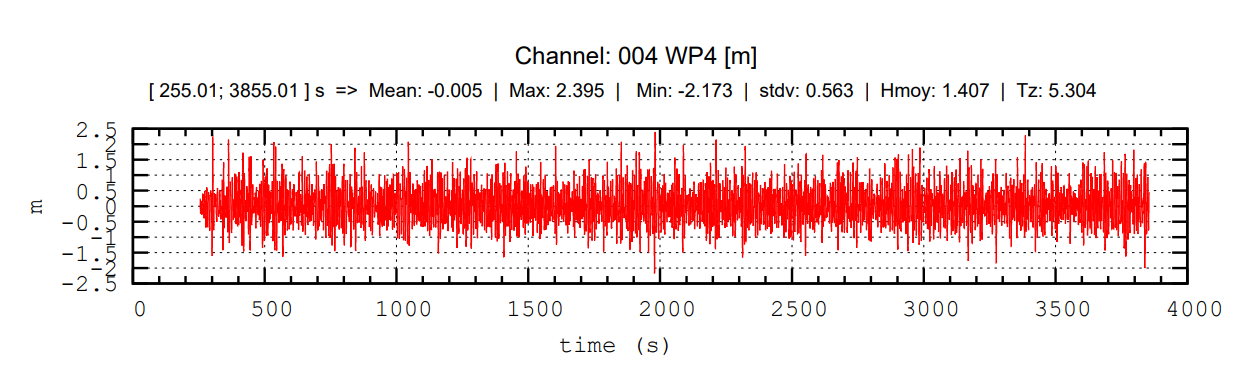

The file beside this chart, header and first rows:
time (s), E
96.31, -0.2371
99.52, -0.2236
102.7, -0.2236
105.9, -0.2236
109.1, -0.2236
112.4, -0.2236
115.6, -0.2236
118.8, -0.2236
122, -0.2236
125.2, -0.21
128.4, -0.1965
131.6, -0.1965
195.8, -0.5081
199, -0.5081
202.2, -0.5081
205.5, -0.5081
208.7, -0.5081
211.9, -0.5081
215.1, -0.5081
218.3, -0.5081
221.5, -0.5081
224.7, -0.5081
227.9, -0.5081
231.1, -0.5081
244, 0.8062
247.2, 0.8333
250.4, 0.8469
253.6, 0.8469
256.8, 0.8469
260, 0.8604
263.2, 0.8604
266.5, 0.8604
269.7, 0.8469
272.9, 0.8469
276.1, 0.8333
279.3, 0.8062
288.9, -0.7114
292.1, -0.7114
295.3, -0.7114
298.6, -0.7114
301.8, 0.6843
305, 0.6843
308.2, 0.6843
311.4, 0.6843
314.6, 0.6843
317.8, -0.7114
321, -0.7114
324.2, -0.7114
337.1, 0.6843
340.3, 0.8469
343.5, 0.8469
346.7, 0.8469
349.9, 0.8469
353.1, 0.8469
356.3, 0.8469
359.6, 0.8469
362.8, 0.8469
366, 0.8469
369.2, 0.8469
420.5, 0.7791
... 1,083 more rows
